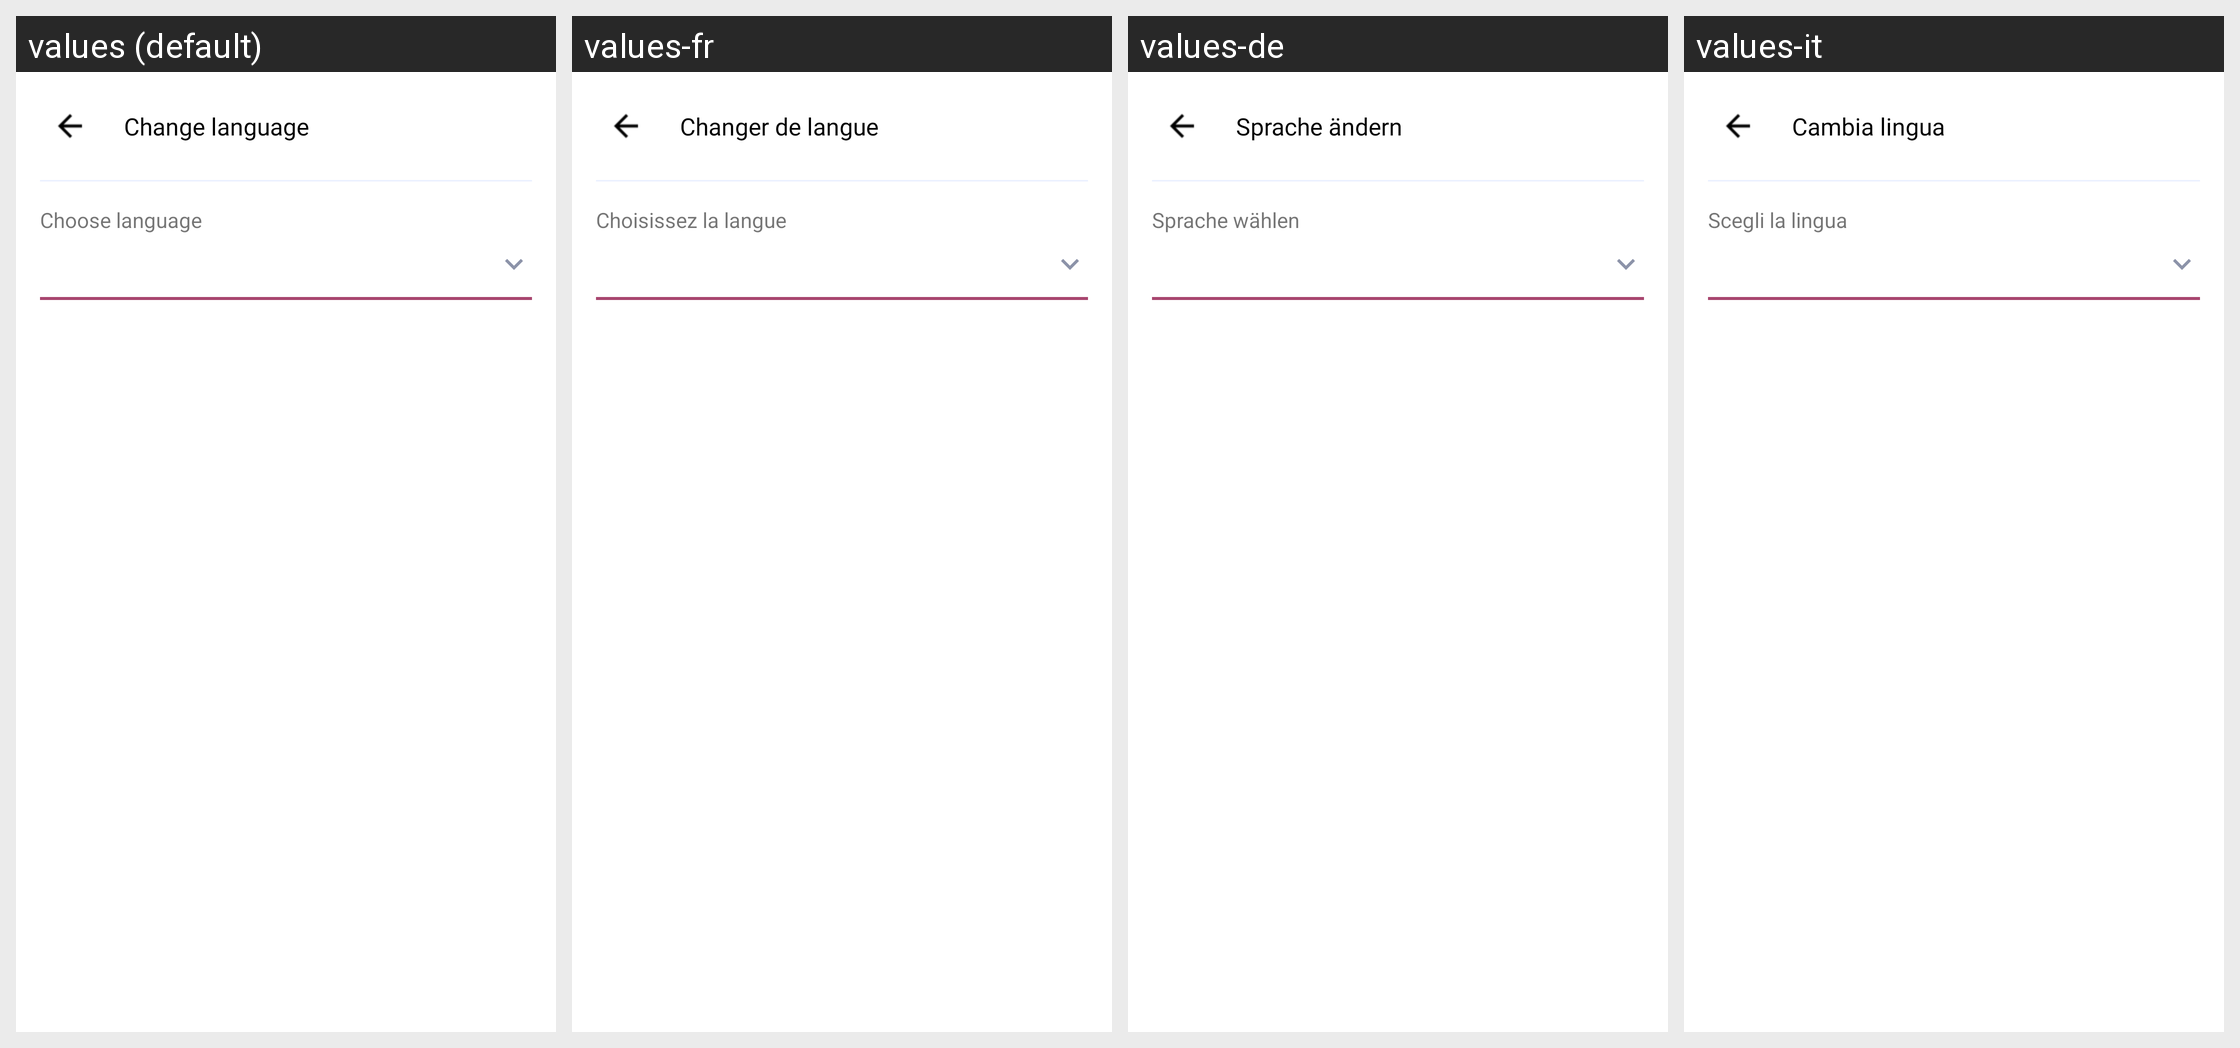

For this localized Android screen grid, give each drawn string resource with its value in every locale shown.
Android screen res/layout/language_fragment.xml rendered under 4 locales, left to right: values (default), values-fr, values-de, values-it. Device: Nexus 5 (rendered at 1080×1920; each locale shown at half size, 540×960, under a caption strip naming it); theme Theme.AjkuneProfessional.
Strings drawn on this screen, with the default value and each locale's value (text and hints the layout hard-codes, and strings that could not be matched under every locale, appear in the picture but are not listed):

change_language
  values: Change language
  values-fr: Changer de langue
  values-de: Sprache ändern
  values-it: Cambia lingua

choose_language
  values: Choose language
  values-fr: Choisissez la langue
  values-de: Sprache wählen
  values-it: Scegli la lingua
